The GitHub repository nyza-cabillo/Thesis contains a labelled image folder "Dataset" with 3 categories: black pod rot, healthy, pod borer. Examples follow, each with its label.

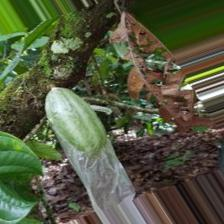
Label: healthy

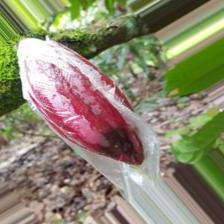
Label: black pod rot

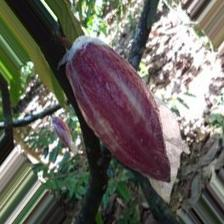
Label: healthy

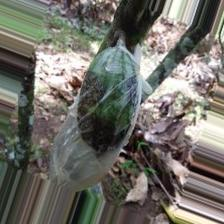
Label: black pod rot

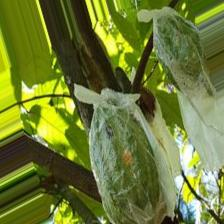
Label: pod borer

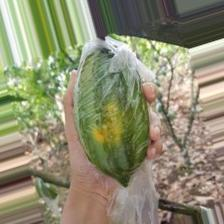
Label: pod borer
